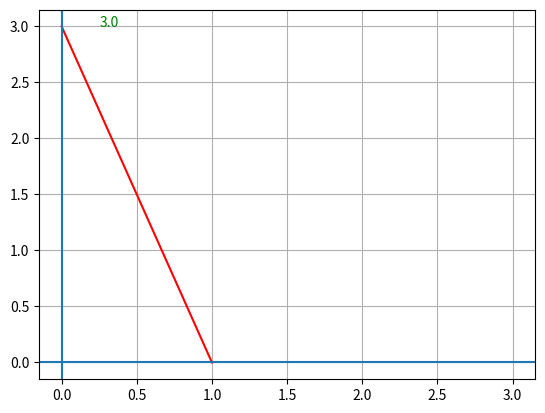

Here is the Python script that generated this plot:
from matplotlib import pyplot as plt
import datetime

# ================
# Grafik Persamaan
# ================

# misal input: 3x+4y=12
def plot(persamaan):

    rawinputstring = persamaan.replace(" ", "")
    inputstring = rawinputstring.replace("/grafik", "")
    print(inputstring)

    if "x" in inputstring and "y" in inputstring and "=" in inputstring and "/" not in inputstring and "*" not in inputstring:
        
        try:
            removex = inputstring.replace(" ", "").split("x")
            removey = removex[1].split("y")
            removee = removey[1].split("=")

            xraw = int(removex[0])
            yraw = int(removey[0])
            e = int(removee[1])

            x = e/xraw
            y = e/yraw
            print("x:",xraw,"y:",yraw,"e:",e)
            print("x:",x,"y:",y,"e:",e)

            # Create a dataframe with an x column containing values from -10 to 10
            # df = pd.DataFrame({'x': range(-10, 11)})

            # Define slope and y-intercept
            # m = 1.5
            # yInt = -2

            # Add a y column by applying the slope-intercept equation to x
            # df['y'] = m*df['x'] + yInt
            # print(df)

            # Plot the line

            xi = [0, x]
            yi = [y, 0]

            plt.plot(xi, yi, color="red")
            # plt.xlabel('x')
            # plt.ylabel('y')
            plt.axhline()
            plt.axvline()    
            plt.grid()

            strx = str(x)
            stry = str(y)

            # label the y and x - intercept
            plt.axvspan(x, y, facecolor='g', alpha=0)
            plt.annotate(strx[0:5],(x,0-0.25), color='green')
            plt.annotate(stry[0:5],(0+0.25,y), color='green')

            # plot the slope from the y-intercept for 1x
            # mx = [0, 1]
            # my = [yInt, yInt + m]
            # plt.plot(mx,my, color='red', lw=5)

            datenowraw = str(datetime.datetime.now().time())
            datenow = datenowraw.replace(":","")

            plt.savefig('static/' + datenow + ".png")

            fileurl = "https://trombosit.herokuapp.com/static/" + datenow + ".png"

            # plt.show()  # REMOVE THIS ON EXECUTE!!!
            return fileurl
        except IndexError:
            return
        except Exception:
            return
    else:
            print("Format error")
            return

print(plot("/grafik 3x+1y = 3"))